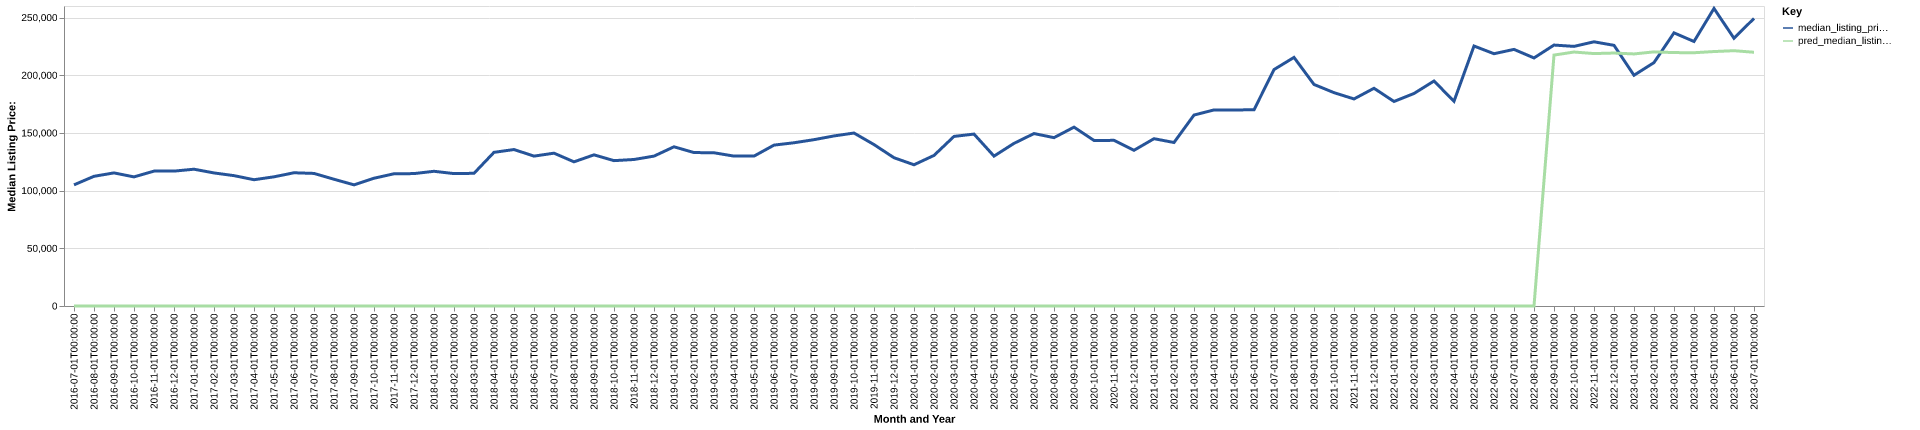

Data behind this chart, as committed beside it:
date, time_idx, median_listing_price, thirty_year_interest_rate_five, month, county_name, active_listing_count, median_days_on_market, pred_median_listing_price, month_year
2016-07-01, 0, 105000, 3.72, 7, lincoln, ky, 122.0, 80.0, 0, Jul-2016
2016-08-01, 1, 112400, 3.73, 8, lincoln, ky, 127.0, 61.0, 0, Aug-2016
2016-09-01, 2, 115350, 3.66, 9, lincoln, ky, 112.0, 54.0, 0, Sep-2016
2016-10-01, 3, 111900, 3.64, 10, lincoln, ky, 108.0, 69.0, 0, Oct-2016
2016-11-01, 4, 116900, 3.66, 11, lincoln, ky, 113.0, 84.0, 0, Nov-2016
2016-12-01, 5, 116900, 3.48, 12, lincoln, ky, 103.0, 100.0, 0, Dec-2016
2017-01-01, 6, 118550, 3.45, 1, lincoln, ky, 98.0, 102.0, 0, Jan-2017
2017-02-01, 7, 115325, 3.5, 2, lincoln, ky, 100.0, 85.0, 0, Feb-2017
2017-03-01, 8, 112975, 3.52, 3, lincoln, ky, 108.0, 72.0, 0, Mar-2017
2017-04-01, 9, 109450, 4.03, 4, lincoln, ky, 101.0, 81.0, 0, Apr-2017
2017-05-01, 10, 111950, 4.32, 5, lincoln, ky, 92.0, 89.0, 0, May-2017
2017-06-01, 11, 115475, 4.2, 6, lincoln, ky, 103.0, 71.0, 0, Jun-2017
2017-07-01, 12, 114900, 4.19, 7, lincoln, ky, 97.0, 62.0, 0, Jul-2017
2017-08-01, 13, 109850, 4.3, 8, lincoln, ky, 94.0, 62.0, 0, Aug-2017
2017-09-01, 14, 105000, 4.1, 9, lincoln, ky, 93.0, 74.0, 0, Sep-2017
2017-10-01, 15, 110725, 4.05, 10, lincoln, ky, 78.0, 86.0, 0, Oct-2017
2017-11-01, 16, 114600, 3.94, 11, lincoln, ky, 67.0, 91.0, 0, Nov-2017
2017-12-01, 17, 114750, 4.03, 12, lincoln, ky, 63.0, 77.0, 0, Dec-2017
2018-01-01, 18, 116750, 3.93, 1, lincoln, ky, 63.0, 83.0, 0, Jan-2018
2018-02-01, 19, 114750, 3.83, 2, lincoln, ky, 64.0, 85.0, 0, Feb-2018
2018-03-01, 20, 115000, 3.94, 3, lincoln, ky, 72.0, 80.0, 0, Mar-2018
2018-04-01, 21, 133175, 3.95, 4, lincoln, ky, 67.0, 67.0, 0, Apr-2018
2018-05-01, 22, 135600, 3.99, 5, lincoln, ky, 68.0, 56.0, 0, May-2018
2018-06-01, 23, 129900, 4.15, 6, lincoln, ky, 69.0, 59.0, 0, Jun-2018
2018-07-01, 24, 132450, 4.4, 7, lincoln, ky, 83.0, 59.0, 0, Jul-2018
2018-08-01, 25, 124950, 4.46, 8, lincoln, ky, 79.0, 68.0, 0, Aug-2018
2018-09-01, 26, 131000, 4.58, 9, lincoln, ky, 72.0, 87.0, 0, Sep-2018
2018-10-01, 27, 125975, 4.66, 10, lincoln, ky, 74.0, 81.0, 0, Oct-2018
2018-11-01, 28, 126975, 4.62, 11, lincoln, ky, 74.0, 79.0, 0, Nov-2018
2018-12-01, 29, 129900, 4.54, 12, lincoln, ky, 72.0, 74.0, 0, Dec-2018
2019-01-01, 30, 137981, 4.6, 1, lincoln, ky, 70.0, 76.0, 0, Jan-2019
2019-02-01, 31, 132975, 4.72, 2, lincoln, ky, 71.0, 88.0, 0, Feb-2019
2019-03-01, 32, 132814, 4.9, 3, lincoln, ky, 72.0, 85.0, 0, Mar-2019
2019-04-01, 33, 129900, 4.94, 4, lincoln, ky, 65.0, 80.0, 0, Apr-2019
2019-05-01, 34, 129900, 4.75, 5, lincoln, ky, 61.0, 72.0, 0, May-2019
2019-06-01, 35, 139438, 4.51, 6, lincoln, ky, 64.0, 71.0, 0, Jun-2019
2019-07-01, 36, 141475, 4.41, 7, lincoln, ky, 65.0, 69.0, 0, Jul-2019
2019-08-01, 37, 144155, 4.41, 8, lincoln, ky, 69.0, 73.0, 0, Aug-2019
2019-09-01, 38, 147386, 4.2, 9, lincoln, ky, 72.0, 74.0, 0, Sep-2019
2019-10-01, 39, 149900, 4.14, 10, lincoln, ky, 74.0, 74.0, 0, Oct-2019
2019-11-01, 40, 139900, 3.84, 11, lincoln, ky, 64.0, 86.0, 0, Nov-2019
2019-12-01, 41, 128500, 3.81, 12, lincoln, ky, 57.0, 109.0, 0, Dec-2019
2020-01-01, 42, 122400, 3.75, 1, lincoln, ky, 52.0, 89.0, 0, Jan-2020
2020-02-01, 43, 130500, 3.73, 2, lincoln, ky, 55.0, 64.0, 0, Feb-2020
2020-03-01, 44, 146975, 3.78, 3, lincoln, ky, 53.0, 62.0, 0, Mar-2020
2020-04-01, 45, 149000, 3.75, 4, lincoln, ky, 47.0, 88.0, 0, Apr-2020
2020-05-01, 46, 129900, 3.74, 5, lincoln, ky, 48.0, 79.0, 0, May-2020
2020-06-01, 47, 140950, 3.72, 6, lincoln, ky, 39.0, 72.0, 0, Jun-2020
2020-07-01, 48, 149450, 3.49, 7, lincoln, ky, 39.0, 70.0, 0, Jul-2020
2020-08-01, 49, 145900, 3.65, 8, lincoln, ky, 41.0, 46.0, 0, Aug-2020
2020-09-01, 50, 155000, 3.33, 9, lincoln, ky, 50.0, 46.0, 0, Sep-2020
2020-10-01, 51, 143500, 3.28, 10, lincoln, ky, 48.0, 58.0, 0, Oct-2020
2020-11-01, 52, 143550, 3.21, 11, lincoln, ky, 49.0, 66.0, 0, Nov-2020
2020-12-01, 53, 134950, 3.07, 12, lincoln, ky, 49.0, 72.0, 0, Dec-2020
2021-01-01, 54, 145000, 2.99, 1, lincoln, ky, 46.0, 73.0, 0, Jan-2021
2021-02-01, 55, 141700, 2.93, 2, lincoln, ky, 37.0, 79.0, 0, Feb-2021
2021-03-01, 56, 165488, 2.88, 3, lincoln, ky, 33.0, 64.0, 0, Mar-2021
2021-04-01, 57, 169925, 2.84, 4, lincoln, ky, 35.0, 46.0, 0, Apr-2021
2021-05-01, 58, 169950, 2.71, 5, lincoln, ky, 37.0, 32.0, 0, May-2021
2021-06-01, 59, 170000, 2.79, 6, lincoln, ky, 36.0, 51.0, 0, Jun-2021
... 25 more rows
